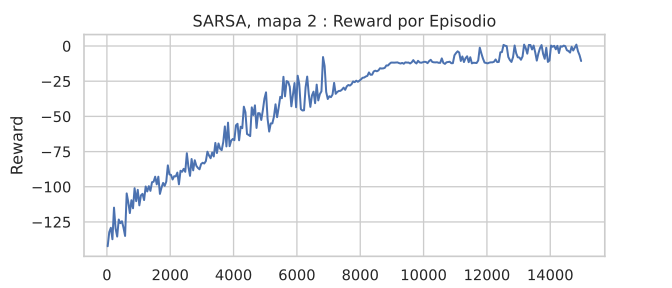

The table this chart was drawn from, first rows:
episode, reward, epsilon, done
0, -133.0, 1.0, 0
1, -185.0, 0.9999, 0
2, -126.5, 0.9998, 1
3, -80.5, 0.9997, 1
4, -226.5, 0.9996, 0
5, -176.0, 0.9995, 0
6, -35.0, 0.9994, 1
7, -251.0, 0.9993, 1
8, -163.0, 0.9992, 0
9, -96.0, 0.9991, 1
10, -151.0, 0.999, 0
11, -178.5, 0.9989, 0
12, -127.0, 0.9988, 0
13, -152.0, 0.9987, 0
14, -92.0, 0.9986, 1
15, -80.5, 0.9985, 1
16, -181.5, 0.9984, 1
17, -133.0, 0.9983, 0
18, -81.0, 0.9982, 1
19, -148.0, 0.9981, 0
20, -109.0, 0.998, 1
21, -49.5, 0.9979, 1
22, -242.5, 0.9978, 0
23, -128.5, 0.9977, 0
24, -71.5, 0.9976, 1
25, -42.0, 0.9975, 1
26, -173.5, 0.9974, 1
27, -121.0, 0.9973, 0
28, -199.5, 0.9972, 0
29, -46.5, 0.9971, 1
30, -184.0, 0.997, 1
31, -271.5, 0.9969, 0
32, -121.5, 0.9968, 0
33, -132.5, 0.9967, 1
34, -108.5, 0.9966, 1
35, -219.5, 0.9965, 0
36, -178.5, 0.9964, 1
37, -73.0, 0.9963, 1
38, -148.5, 0.9962, 0
39, -55.0, 0.9961, 1
40, -132.5, 0.996, 1
41, -140.5, 0.9959, 0
42, -208.5, 0.9958, 0
43, -130.0, 0.9957, 0
44, -142.5, 0.9956, 1
45, -163.5, 0.9955, 0
46, -162.5, 0.9954, 0
47, -199.0, 0.9953, 0
48, -311.0, 0.9952, 0
49, -50.5, 0.9951, 1
50, -62.5, 0.995, 1
51, -148.0, 0.9949, 0
52, -300.0, 0.9948, 0
53, -261.0, 0.9947, 0
54, -175.0, 0.9946, 0
55, -145.5, 0.9945, 0
56, -27.0, 0.9944, 1
57, -154.0, 0.9943, 1
58, -56.0, 0.9942, 1
59, -51.0, 0.9941, 1
... 14,940 more rows
